Run: headless pygame with SDL's dummy video driver; simulated clock (each Clock.tick advances the game by its frame time, no real sleeping); random seed 0; keys injected as events and as key.get_pressed() state; no mouse input.
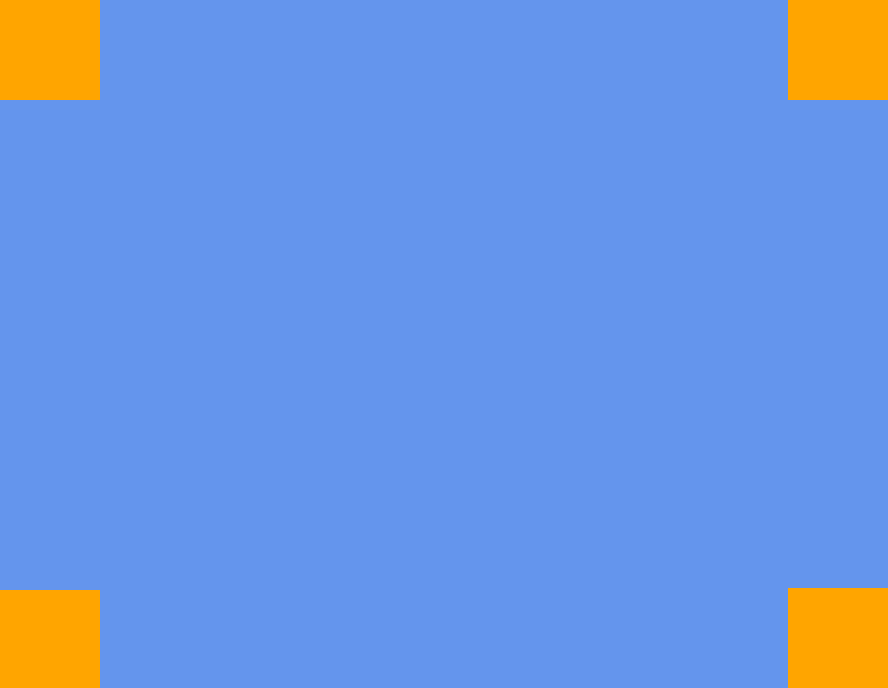
Frame 1 of 4 · flips 1–60 · no input
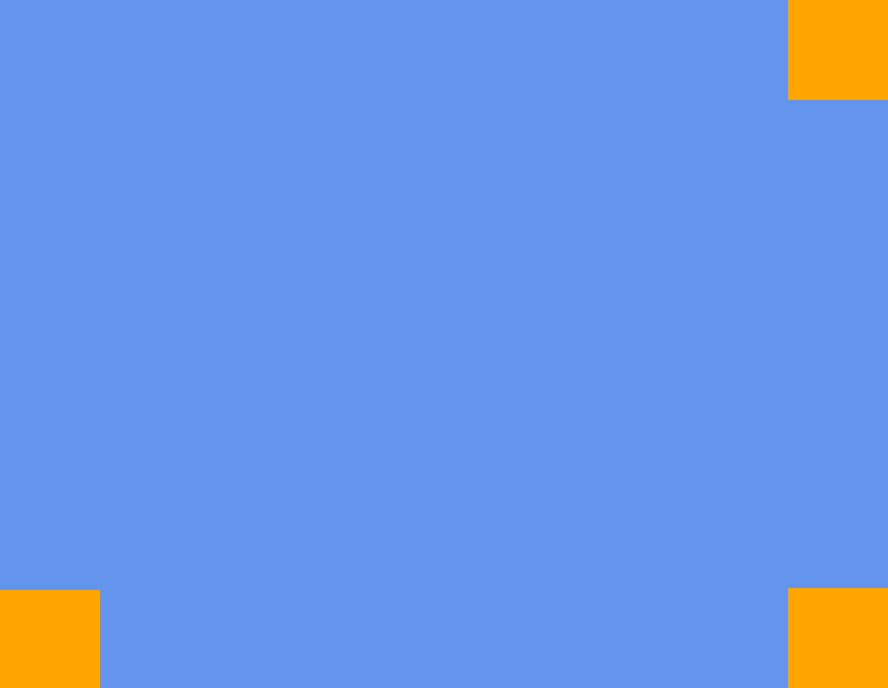
Frame 2 of 4 · flips 61–180 · tapped SPACE, RETURN · held RIGHT (→), D
Frame 3 of 4 · flips 181–300 · held DOWN (↓), S · screen unchanged from frame 2, image omitted
Frame 4 of 4 · flips 301–420 · held LEFT (←), A, UP (↑), W · screen same as frame 1, image omitted

The pygame program that drew these frames:

import sys
import pygame

pygame.init()
clock = pygame.time.Clock()
screen_width = 888
screen_height = 688
screen = pygame.display.set_mode((screen_width, screen_height))
pygame.display.set_caption("Hello World")

rectangle = pygame.Rect(0, 0, 100, 100)
rectangle2 = pygame.Rect(888 - 100, 0, 100, 100)
rectangle3 = pygame.Rect(0, 590, 100, 100)
rectangle4 = pygame.Rect(888 - 100, 688 - 200 + 100, 100, 100)

rectangle_speed_y = 0
rectangle_speed_x = 0

while True:
    for event in pygame.event.get():
        if event.type == pygame.QUIT:
            pygame.quit()
            sys.exit()
        if event.type == pygame.KEYDOWN:
            if event.key == pygame.K_DOWN:
                rectangle_speed_y = 7
            if event.key == pygame.K_UP:
                rectangle_speed_y = -7
            if event.key == pygame.K_RIGHT:
                rectangle_speed_x = 7
            if event.key == pygame.K_LEFT:
                rectangle_speed_x = -7
        if event.type == pygame.KEYUP:
            if event.key == pygame.K_DOWN:
                rectangle_speed_y = 0
            if event.key == pygame.K_UP:
                rectangle_speed_y = 0
            if event.key == pygame.K_RIGHT:
                rectangle_speed_x = 0
            if event.key == pygame.K_LEFT:
                rectangle_speed_x = 0
    rectangle.y += rectangle_speed_y
    rectangle.x += rectangle_speed_x

    screen.fill("CornFlowerBlue")

#shapes
    pygame.draw.rect(screen,"orange",rectangle)
    pygame.draw.rect(screen, "orange", rectangle2)
    pygame.draw.rect(screen, "orange", rectangle3)
    pygame.draw.rect(screen, "orange", rectangle4)

    pygame.display.flip()
    clock.tick(60)
